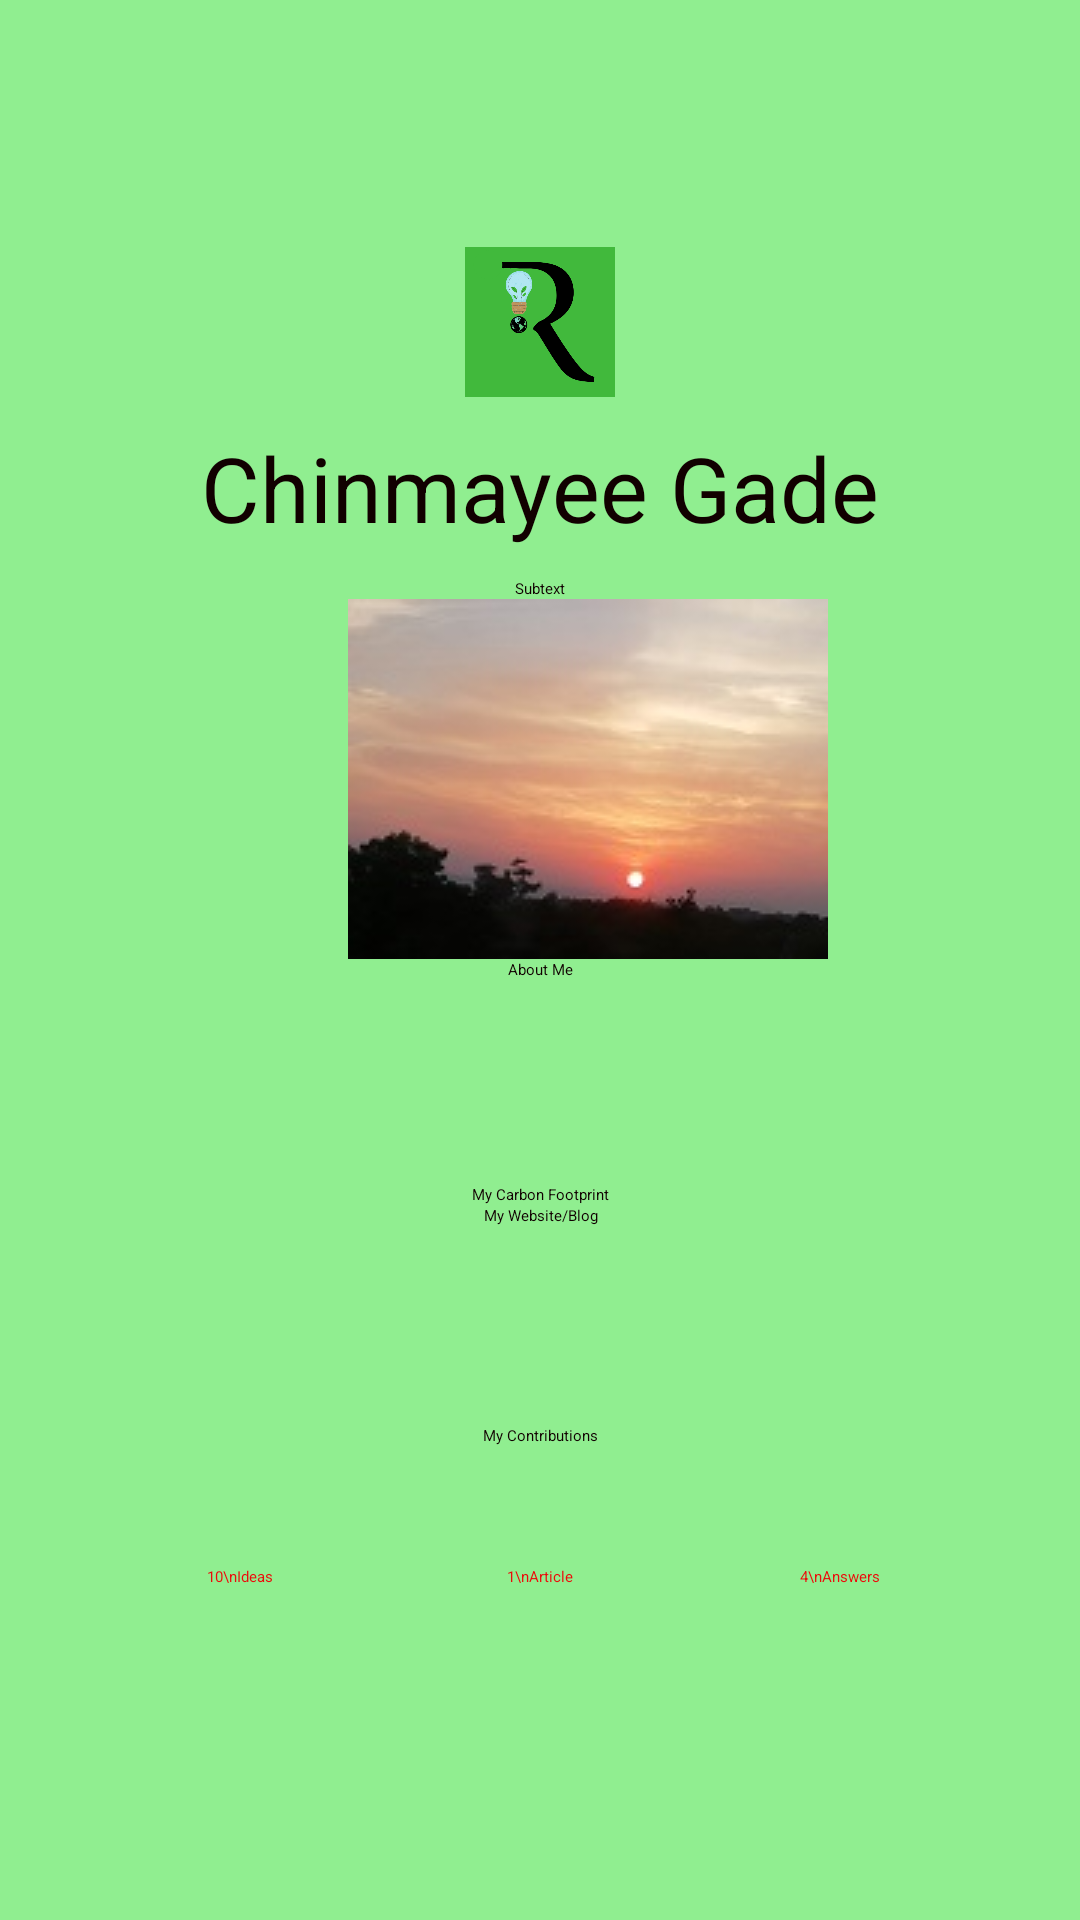

Produce the Android XML layout that renders to this screen, including the resource entries it uses.
<!-- AndroidManifest.xml: application theme Theme.Final_App -->
<!-- res/layout/layout_profile.xml -->
<?xml version="1.0" encoding="utf-8"?>
<androidx.constraintlayout.widget.ConstraintLayout xmlns:android="http://schemas.android.com/apk/res/android"
    xmlns:app="http://schemas.android.com/apk/res-auto"
    xmlns:tools="http://schemas.android.com/tools"
    android:layout_width="match_parent"
    android:layout_height="match_parent">

    <LinearLayout
        android:id="@+id/ll_main_layout"
        android:layout_width="match_parent"
        android:layout_height="match_parent"
        android:gravity="center"
        android:background="#90EE90"
        android:padding="25dp"
        android:orientation="vertical">

        <ImageView
            android:layout_width="50dp"
            android:layout_height="50dp"
            android:src="@drawable/pic_8"/>

        <TextView
            android:id="@+id/textViewReceiver"
            android:layout_width="wrap_content"
            android:layout_height="wrap_content"
            android:padding="10dp"
            android:text="Chinmayee Gade"
            android:textColor="#100"
            android:textSize="30dp" />

        <EditText
            android:id="@+id/et_4"
            android:layout_width="match_parent"
            android:layout_height="wrap_content"
            android:hint="Subtext"
            android:textAlignment="center"
            android:textColor="#100"
            android:textColorHint="#100" />


        <ImageView
            android:id="@+id/imageView9"
            android:layout_width="wrap_content"
            android:layout_height="wrap_content"
            android:layout_marginStart="16dp"
            android:src="@drawable/pic_5"
            android:layout_gravity="center"
            app:layout_constraintBottom_toTopOf="@+id/imageView11"
            app:layout_constraintStart_toStartOf="parent" />

        <EditText
            android:id="@+id/et_user_name"
            android:layout_width="match_parent"
            android:layout_height="75dp"
            android:hint="About Me"
            android:textAlignment="center"
            android:textColor="#100"
            android:textColorHint="#100" />

        <EditText
            android:id="@+id/et_2"
            android:layout_width="match_parent"
            android:layout_height="wrap_content"
            android:hint="My Carbon Footprint"
            android:textAlignment="center"
            android:textColor="#100"
            android:textColorHint="#100" />

        <EditText
            android:id="@+id/et_3"
            android:layout_width="match_parent"
            android:layout_height="62dp"
            android:hint="My Website/Blog"
            android:textAlignment="center"
            android:textColor="#100"
            android:textColorHint="#100" />
        <TextView
            android:layout_width="match_parent"
            android:layout_height="30dp"
            android:text="My Contributions"
            android:gravity="center"
            android:textColor="#100"/>

        <LinearLayout
            android:layout_width="match_parent"
            android:layout_height="64dp"
            android:gravity="center"
            android:orientation="horizontal"
            android:padding="10dp">

            <TextView
                android:layout_width="100dp"
                android:layout_height="match_parent"
                android:gravity="center"
                android:text="10\nIdeas"
                android:textColor="#ED0A0A" />

            <TextView
                android:layout_width="100dp"
                android:layout_height="match_parent"
                android:text="1\nArticle"
                android:gravity="center"
                android:textColor="#ED0A0A"/>

            <TextView
                android:layout_width="100dp"
                android:layout_height="match_parent"
                android:gravity="center"
                android:text="4\nAnswers"
                android:textColor="#ED0A0A" />

        </LinearLayout>




    </LinearLayout>

</androidx.constraintlayout.widget.ConstraintLayout>
<!-- resources referenced by this layout -->
<resources>
  <!-- drawable pic_5: jpeg bitmap (drawable, 5382 bytes) -->
  <!-- drawable pic_8: png bitmap (drawable, 31501 bytes) -->
</resources>
